Dataset: data (GitHub, anmesh-vicky/Bilinear_Coord_Ebeam). Classes: Centred, Hexagonal, Noise, Obilique, Rectangular, Square, centred, hexagonal, noise, oblique, rectangular, square.

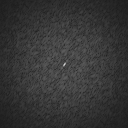
Label: noise

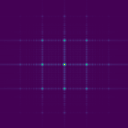
Label: Rectangular

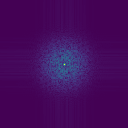
Label: Noise

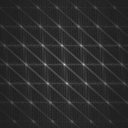
Label: oblique

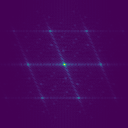
Label: Centred

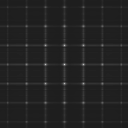
Label: square
